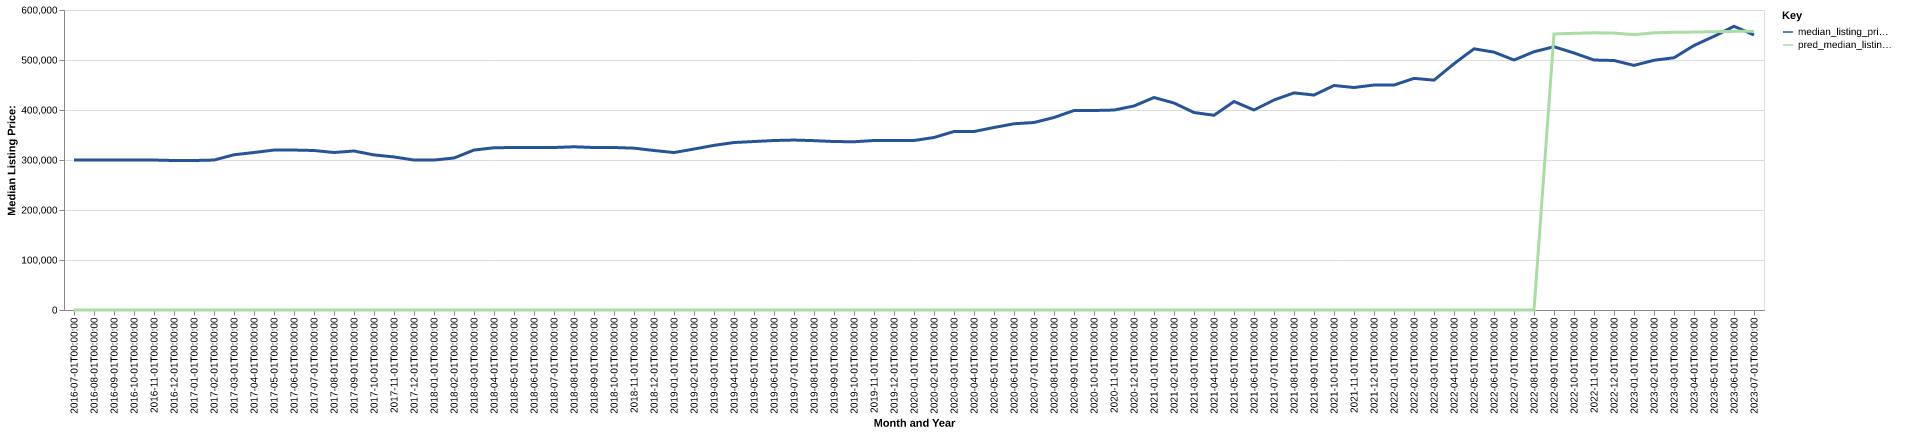

Data behind this chart, as committed beside it:
date, time_idx, median_listing_price, thirty_year_interest_rate_five, month, county_name, active_listing_count, median_days_on_market, pred_median_listing_price, month_year
2016-07-01, 0, 299900, 3.72, 7, ocean, nj, 6742, 74.0, 0, Jul-2016
2016-08-01, 1, 299900, 3.73, 8, ocean, nj, 6654, 76.0, 0, Aug-2016
2016-09-01, 2, 299900, 3.66, 9, ocean, nj, 6404, 77.0, 0, Sep-2016
2016-10-01, 3, 299999, 3.64, 10, ocean, nj, 6105, 79.0, 0, Oct-2016
2016-11-01, 4, 299945, 3.66, 11, ocean, nj, 5694, 81.0, 0, Nov-2016
2016-12-01, 5, 299000, 3.48, 12, ocean, nj, 5252, 86.0, 0, Dec-2016
2017-01-01, 6, 299008, 3.45, 1, ocean, nj, 4971, 86.0, 0, Jan-2017
2017-02-01, 7, 299900, 3.5, 2, ocean, nj, 5161, 77.0, 0, Feb-2017
2017-03-01, 8, 310500, 3.52, 3, ocean, nj, 5340, 60.0, 0, Mar-2017
2017-04-01, 9, 315000, 4.03, 4, ocean, nj, 5574, 59.0, 0, Apr-2017
2017-05-01, 10, 319900, 4.32, 5, ocean, nj, 5739, 61.0, 0, May-2017
2017-06-01, 11, 319900, 4.2, 6, ocean, nj, 5855, 63.0, 0, Jun-2017
2017-07-01, 12, 319000, 4.19, 7, ocean, nj, 5786, 68.0, 0, Jul-2017
2017-08-01, 13, 315000, 4.3, 8, ocean, nj, 5762, 69.0, 0, Aug-2017
2017-09-01, 14, 318000, 4.1, 9, ocean, nj, 5675, 71.0, 0, Sep-2017
2017-10-01, 15, 310160, 4.05, 10, ocean, nj, 5539, 72.0, 0, Oct-2017
2017-11-01, 16, 306150, 3.94, 11, ocean, nj, 5332, 73.0, 0, Nov-2017
2017-12-01, 17, 299900, 4.03, 12, ocean, nj, 4889, 78.0, 0, Dec-2017
2018-01-01, 18, 299900, 3.93, 1, ocean, nj, 4615, 83.0, 0, Jan-2018
2018-02-01, 19, 304000, 3.83, 2, ocean, nj, 4833, 73.0, 0, Feb-2018
2018-03-01, 20, 319900, 3.94, 3, ocean, nj, 5188, 57.0, 0, Mar-2018
2018-04-01, 21, 324495, 3.95, 4, ocean, nj, 5335, 58.0, 0, Apr-2018
2018-05-01, 22, 325000, 3.99, 5, ocean, nj, 5615, 56.0, 0, May-2018
2018-06-01, 23, 325000, 4.15, 6, ocean, nj, 5812, 58.0, 0, Jun-2018
2018-07-01, 24, 325000, 4.4, 7, ocean, nj, 5906, 65.0, 0, Jul-2018
2018-08-01, 25, 326450, 4.46, 8, ocean, nj, 5977, 66.0, 0, Aug-2018
2018-09-01, 26, 325000, 4.58, 9, ocean, nj, 5962, 66.0, 0, Sep-2018
2018-10-01, 27, 325000, 4.66, 10, ocean, nj, 5940, 67.0, 0, Oct-2018
2018-11-01, 28, 323700, 4.62, 11, ocean, nj, 5658, 71.0, 0, Nov-2018
2018-12-01, 29, 319000, 4.54, 12, ocean, nj, 5286, 78.0, 0, Dec-2018
2019-01-01, 30, 314900, 4.6, 1, ocean, nj, 4989, 79.0, 0, Jan-2019
2019-02-01, 31, 321950, 4.72, 2, ocean, nj, 5191, 69.0, 0, Feb-2019
2019-03-01, 32, 329286, 4.9, 3, ocean, nj, 5397, 61.0, 0, Mar-2019
2019-04-01, 33, 334975, 4.94, 4, ocean, nj, 5537, 58.0, 0, Apr-2019
2019-05-01, 34, 336939, 4.75, 5, ocean, nj, 5759, 61.0, 0, May-2019
2019-06-01, 35, 339000, 4.51, 6, ocean, nj, 5832, 64.0, 0, Jun-2019
2019-07-01, 36, 339900, 4.41, 7, ocean, nj, 5732, 65.0, 0, Jul-2019
2019-08-01, 37, 338720, 4.41, 8, ocean, nj, 5605, 67.0, 0, Aug-2019
2019-09-01, 38, 336951, 4.2, 9, ocean, nj, 5495, 66.0, 0, Sep-2019
2019-10-01, 39, 336484, 4.14, 10, ocean, nj, 5362, 67.0, 0, Oct-2019
2019-11-01, 40, 339000, 3.84, 11, ocean, nj, 5119, 74.0, 0, Nov-2019
2019-12-01, 41, 339000, 3.81, 12, ocean, nj, 4544, 88.0, 0, Dec-2019
2020-01-01, 42, 339000, 3.75, 1, ocean, nj, 4303, 91.0, 0, Jan-2020
2020-02-01, 43, 345000, 3.73, 2, ocean, nj, 4040, 78.0, 0, Feb-2020
2020-03-01, 44, 357000, 3.78, 3, ocean, nj, 4000, 52.0, 0, Mar-2020
2020-04-01, 45, 356950, 3.75, 4, ocean, nj, 3682, 67.0, 0, Apr-2020
2020-05-01, 46, 365000, 3.74, 5, ocean, nj, 3518, 81.0, 0, May-2020
2020-06-01, 47, 372450, 3.72, 6, ocean, nj, 3163, 70.0, 0, Jun-2020
2020-07-01, 48, 375000, 3.49, 7, ocean, nj, 2862, 47.0, 0, Jul-2020
2020-08-01, 49, 385000, 3.65, 8, ocean, nj, 2631, 36.0, 0, Aug-2020
2020-09-01, 50, 399000, 3.33, 9, ocean, nj, 2537, 34.0, 0, Sep-2020
2020-10-01, 51, 399000, 3.28, 10, ocean, nj, 2463, 36.0, 0, Oct-2020
2020-11-01, 52, 399900, 3.21, 11, ocean, nj, 2234, 44.0, 0, Nov-2020
2020-12-01, 53, 408000, 3.07, 12, ocean, nj, 1912, 53.0, 0, Dec-2020
2021-01-01, 54, 425000, 2.99, 1, ocean, nj, 1589, 59.0, 0, Jan-2021
2021-02-01, 55, 413975, 2.93, 2, ocean, nj, 1371, 37.0, 0, Feb-2021
2021-03-01, 56, 394950, 2.88, 3, ocean, nj, 1356, 23.0, 0, Mar-2021
2021-04-01, 57, 389450, 2.84, 4, ocean, nj, 1379, 25.0, 0, Apr-2021
2021-05-01, 58, 417000, 2.71, 5, ocean, nj, 1474, 21.0, 0, May-2021
2021-06-01, 59, 399995, 2.79, 6, ocean, nj, 1688, 23.0, 0, Jun-2021
... 25 more rows
